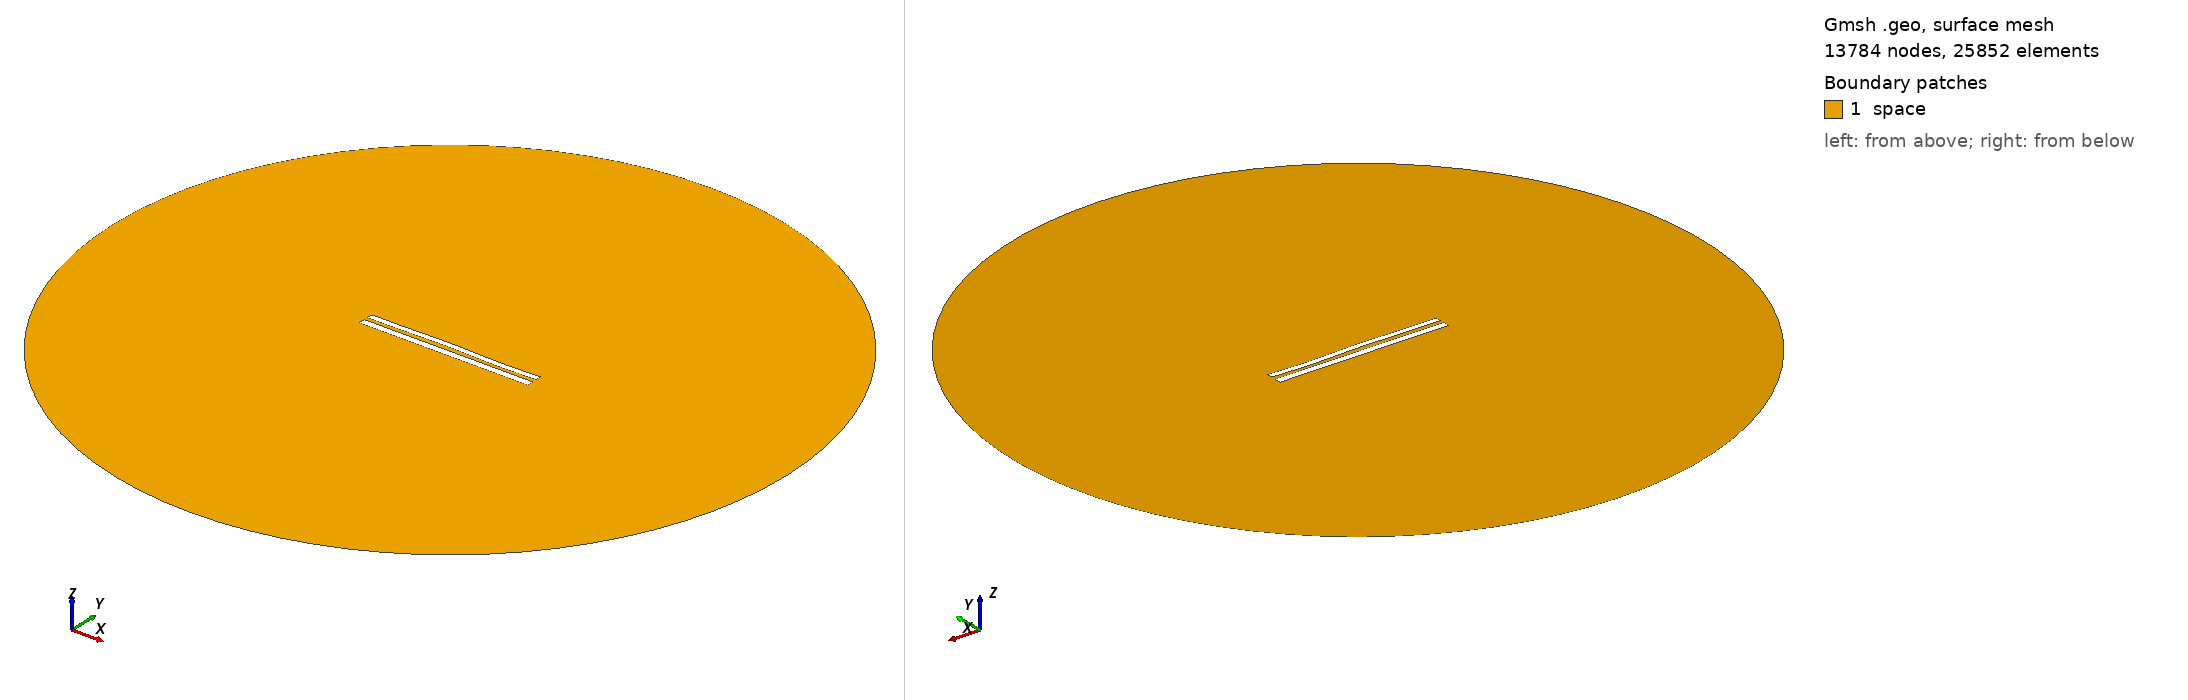

Gmsh geometry script, surface-meshed: 13784 nodes, 25852 surface elements. Boundary patches (legend numbers): 1 space. Left view from above one corner, right view from below the opposite corner. Legend entries are the model's physical surfaces. The drawing asked Gmsh for element sizes between 1% and 20% of the model's largest extent; the script's own settings can give other sizes.

=== 8496.geo (drawn) ===
//---------------------------------------
// Geometry kernel
//---------------------------------------

SetFactory("OpenCASCADE");



//---------------------------------------
// Parameters of the geometry
//---------------------------------------

// Overetch of the upper plate
overetch = 0.25;

// Distance between the plates
distance = 2.25;

// Discretization over the x axis (for the deformation)
nx = 50; 

// Length of the plate
L = 100 - overetch; 

// Number of modes
n = 4; 

// 1st mode coefficient
coeff(1) = 0.0;
beta(1) = 0.596864 * 3.1415926535 / L;

// 2nd mode coefficient
coeff(2) = 0.15;
beta(2) = 1.49418 * 3.1415926535 / L;

// 3rd mode coefficient
coeff(3) = 0.15;
beta(3) = 2.50025 * 3.1415926535 / L;

// 4th mode coefficient
coeff(4) = -0.15;
beta(4) = 3.49999 * 3.1415926535 / L;



//---------------------------------------
// Upper plate (deformed rectangle)
//---------------------------------------

// Coordiantes of the upper plate
xmin = -50;
xmax = 50 - overetch;

// Height of the upper plate
yheight = 4 - 2 * overetch;

// Indexes of the points
UpperID[] = {};
LowerID[] = {};
LeftID[] = {};
RightID[] = {};

// Point index
p = 1;

// Horizontal edges
For i In {1:nx}
    x = xmin + (i-1)*(xmax - xmin)/(nx-1);

    y_bottom = distance / 2 + overetch;
    For j In {1:n}
        C = (Cosh(beta(j)*L) + Cos(beta(j)*L)) / (Sinh(beta(j)*L) + Sin(beta(j)*L));
        y_bottom  = y_bottom + coeff(j) * (Cosh(beta(j)*(x+50)) - Cos(beta(j)*(x+50)) - C * (Sinh(beta(j)*(x+50)) - Sin(beta(j)*(x+50))));
    EndFor

    y_top = y_bottom + yheight;

    Point(p) = {x, y_top, 0, 1.0};
    UpperID[i] = p;
    p = p + 1;

    Point(p) = {x, y_bottom, 0, 1.0};
    LowerID[i] = p;
    p = p + 1;
EndFor

// Create point lists
UpperPts[] = {}; LowerPts[] = {};
For i In {1:nx}
  UpperPts[] += {UpperID[i]};
  LowerPts[] += {LowerID[i]};
EndFor

// Build splines
Spline(1) = {UpperPts[]};
Spline(2) = {LowerPts[]};
Line(3) = {LowerPts[nx-1], UpperPts[nx-1]};
Line(4) = {LowerPts[0], UpperPts[0]};

// Build the plane surface
Curve Loop(1) = {2, 3, -1, -4};
Plane Surface(1) = {1};



//---------------------------------------
// Lower plate (rectangle)
//---------------------------------------

// Vertices
Point(1001) = {-50, -1, 0, 1.0};
Point(1002) = { 50, -1, 0, 1.0};
Point(1003) = { 50,  -5, 0, 1.0};
Point(1004) = {-50,  -5, 0, 1.0};

// Edges
Line(5) = {1001, 1002};
Line(6) = {1002, 1003};
Line(7) = {1003, 1004};
Line(8) = {1004, 1001};

// Plane surface
Line Loop(2) = {5, 6, 7, 8};
Plane Surface(2) = {2}; 



//---------------------------------------
// Outer (fictious) boundary
//---------------------------------------

// Points
Point(1005) = {0, 0, 0};       // Center
Point(1006) = {200, 0, 0};     // Start point
Point(1007) = {0, 200, 0};     // 90 degrees
Point(1008) = {-200, 0, 0};    // 180 degrees
Point(1009) = {0, -200, 0};    // 270 degrees

// Circle arcs (each needs start, center, end)
Circle(9) = {1006, 1005, 1007};
Circle(10) = {1007, 1005, 1008};
Circle(11) = {1008, 1005, 1009};
Circle(12) = {1009, 1005, 1006};

// Plane surface for the entire domain
Curve Loop(3) = {9, 10, 11, 12};
Surface(3) = {3};

// Subtract the plates from the whole domain to obtain the actual domain where we want to solve the equations
BooleanDifference{ Surface{3}; Delete; }{ Surface{1}; Surface{2}; Delete; }




//---------------------------------------
// Transfinite Lines/Curves
//---------------------------------------

// Set the number of points on the boundaries
r = 7;

// Plates
Transfinite Curve {1, 2} = 50*r Using Progression 1;
Transfinite Curve {3, 4} = 2*r Using Progression 1;
Transfinite Line {5, 7} = 50*r Using Progression 1;
Transfinite Line {6, 8} = 2*r Using Progression 1;

// Outer boundary
Transfinite Line {9, 10, 11, 12} = 20 Using Progression 1;



//---------------------------------------
// Physical groups
//---------------------------------------                

// Physical curves (boundaries)
Physical Line("force_segment", 10) = {2};
Physical Line("upper_plate", 11) = {1, 3, 4};
Physical Line("lower_plate", 12) = {5, 6, 7, 8};
Physical Line("boundary", 20) = {9, 10, 11, 12};

// Physical Surfaces
Physical Surface("space", 30) = {3};



//---------------------------------------
// 6. Generate the Mesh
//---------------------------------------

// 2D mesh generation
Mesh 2;
